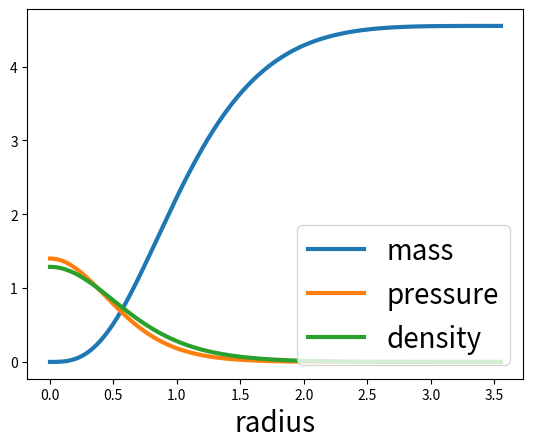

The matplotlib source for this figure:
# [redacted]
# [redacted]

# This is a simple script to calculate and plot the pressure in a star
# as a function of radius.

# To run use
#python3 structure.py

#This should produce a pdf plot. You can play with the constants at the
#top of the program to change the polytropic index, the initial
#pressure, or the radial distance for the forward Euler step.

# Imports
# ------------------------------------------------
import numpy as np
import matplotlib as mpl
from matplotlib import pyplot as plt
# ------------------------------------------------

# Constants
# ------------------------------------------------
K=1.0 # polytrope K
n=3.0 # polytropic index
exponent = ((n+1)/n)
G=1.0 # Newton's constant
# ------------------------------------------------


def get_rho(P):
    """The equation of state gives ensity a function of pressure.
    We assume a polytropic equation of state:
    P = K*rho**((n+1)/n)
    which we invert"""
    out = P/K
    rho = np.abs(out)**(1/exponent)
    return rho

def rhs(r,v):
    """Right-hand side
    takes in vector (M,P)
    and returns dM/dr, dP/dr
    also requires radius r"""
    M,P = v
    rho = get_rho(P)
    dmdr=4*np.pi*r*r*rho
    dpdr = - G*M*rho/(r*r)
    return np.array([dmdr,dpdr])

def forward_euler_step(r,v,dr):
    """Uses the stellar structure equations
    to integrate outward from the center of the star"""
    dv = dr*rhs(r,v)
    return v + dv

def integrate_test(p0,dr):
    """Gives us the final radius to integrate to."""
    M0 = 0
    r0 = dr
    P0 = p0
    v = np.array([M0,P0])
    r = r0
    nr = 0
    while v[1] > 0:
        v = forward_euler_step(r,v,dr)
        r +=  dr
        nr += 1
    return r,nr

def integrate_final(p0,dr,nr):
    """Once we know the final radius, we integrate to it
    and store our data."""
    M0 = 0
    r0 = dr
    P0 = p0
    v0 = np.array([M0,P0])
    r = np.arange(dr,(nr+1)*dr,dr)
    v = np.empty((nr,2),dtype=float)
    v[0,...] = v0
    for i in range(1,nr):
        v[i,...] = forward_euler_step(r[i-1],v[i-1],dr)
    return r,v

def plot_profile(r,v):
    m = v[...,0]
    p = v[...,1]
    rho = get_rho(p)
    plt.plot(r,m,lw=3)
    plt.plot(r,p,lw=3)
    plt.plot(r,rho,lw=3)
    plt.xlabel('radius',fontsize=20)
    plt.legend(['mass','pressure','density'],
               fontsize=20,
               loc = 'lower right')
    plt.savefig('star_profile.pdf',
                bbox_inches='tight')
    
if __name__ == "__main__":
    p0 = 1.4
    dr = 0.001
    rmax,nr = integrate_test(p0,dr)
    r,v = integrate_final(p0,dr,nr)
    plot_profile(r,v)
